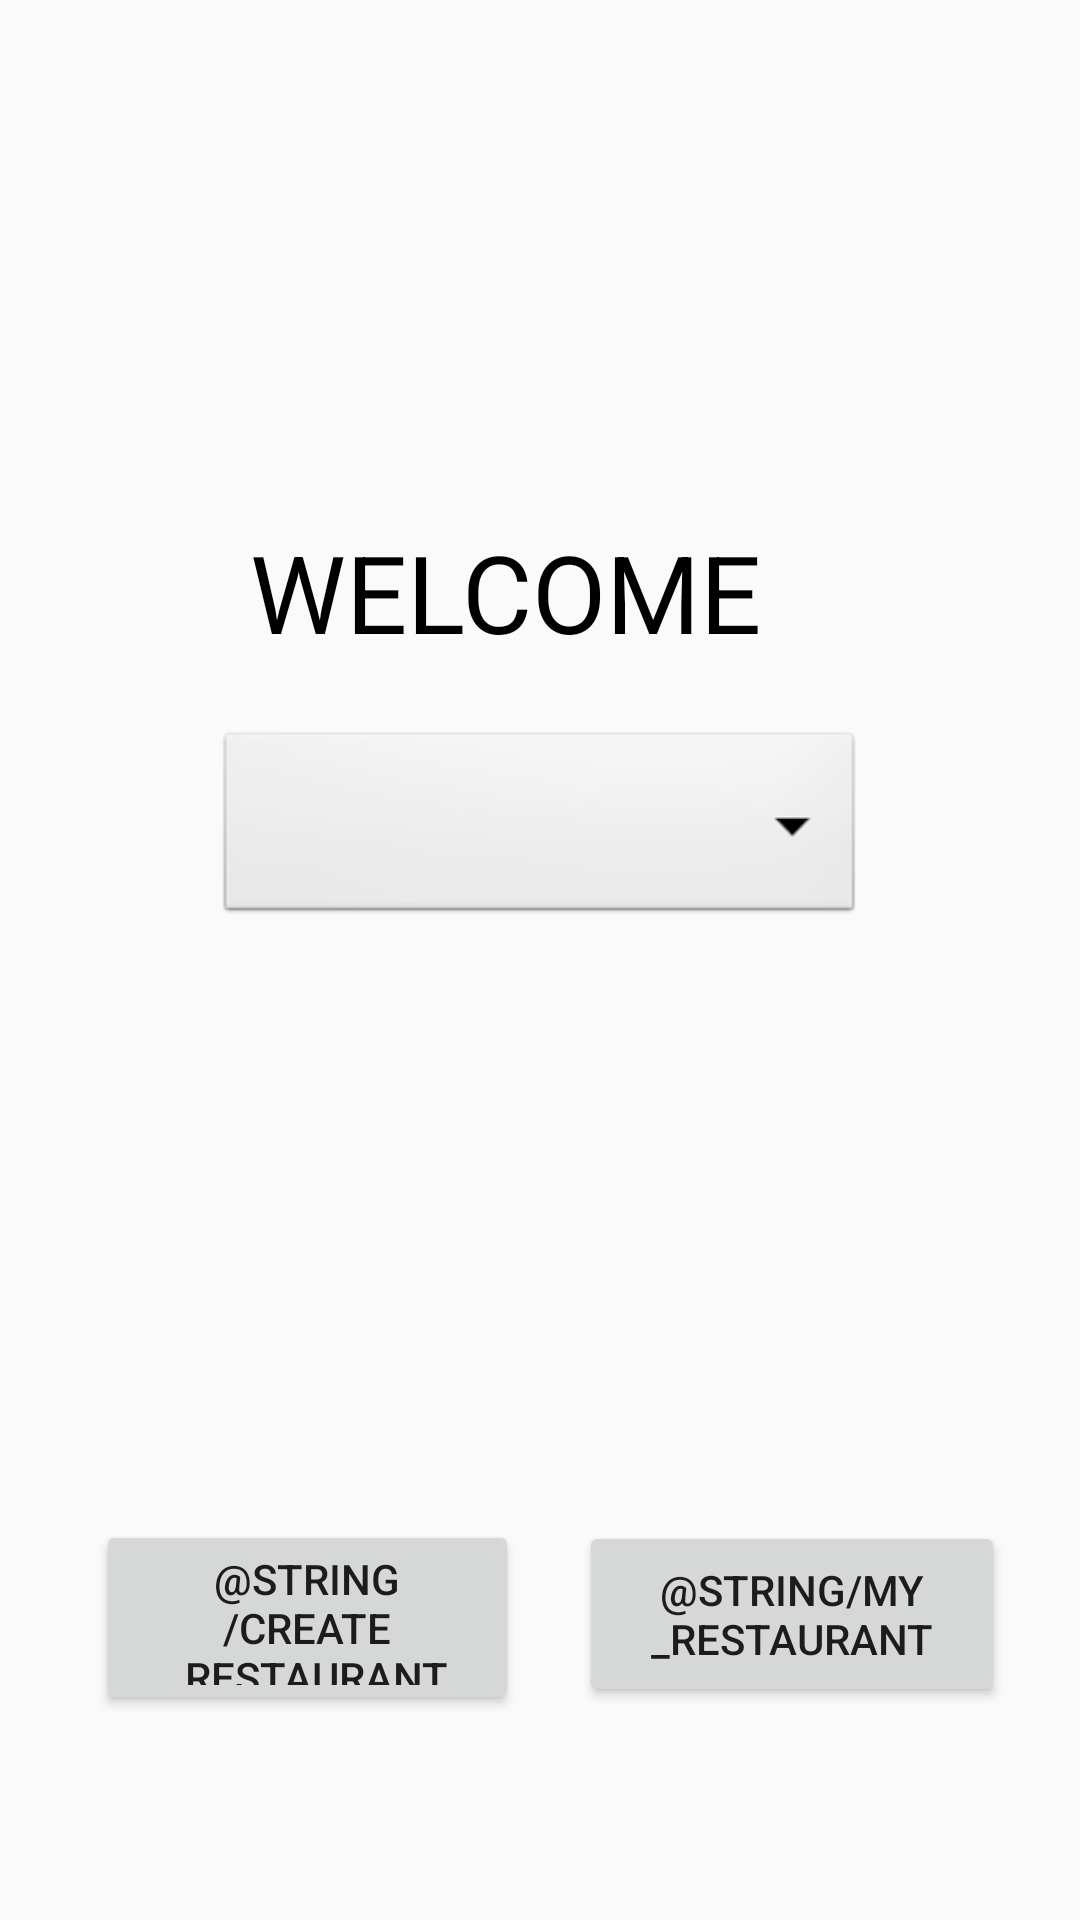

Reconstruct the res/layout file that produces this screen, plus the resources it refers to.
<!-- AndroidManifest.xml: activity theme Theme.AppCompat.Light.NoActionBar -->
<!-- res/layout/activity_main.xml -->
<?xml version="1.0" encoding="utf-8"?>
<android.support.constraint.ConstraintLayout
    xmlns:android="http://schemas.android.com/apk/res/android"
    xmlns:app="http://schemas.android.com/apk/res-auto"
    xmlns:tools="http://schemas.android.com/tools"
    android:layout_width="match_parent"
    android:layout_height="match_parent"
    >

    <Spinner
        android:id="@+id/spinner"
        android:layout_width="216dp"
        android:layout_height="67dp"
        android:layout_marginStart="8dp"
        android:layout_marginTop="8dp"
        android:layout_marginEnd="8dp"
        android:background="@android:drawable/btn_dropdown"
        android:spinnerMode="dropdown"
        app:layout_constraintBottom_toTopOf="@+id/imageView2"
        app:layout_constraintEnd_toEndOf="parent"
        app:layout_constraintStart_toStartOf="parent"
        app:layout_constraintTop_toBottomOf="@+id/textView8" />

    <ImageView
        android:id="@+id/imageView"
        android:layout_width="196dp"
        android:layout_height="137dp"
        android:layout_marginStart="8dp"
        android:layout_marginTop="4dp"
        android:layout_marginEnd="8dp"
        app:layout_constraintEnd_toEndOf="parent"
        app:layout_constraintHorizontal_bias="0.427"
        app:layout_constraintStart_toStartOf="parent"
        app:layout_constraintTop_toTopOf="parent"
        app:srcCompat="@drawable/logo" />

    <TextView
        android:id="@+id/textView8"
        android:layout_width="178dp"
        android:layout_height="60dp"
        android:layout_marginStart="8dp"
        android:layout_marginTop="32dp"
        android:layout_marginEnd="8dp"
        android:text="WELCOME"
        android:textColor="@color/black"
        android:textSize="36sp"
        app:layout_constraintEnd_toEndOf="parent"
        app:layout_constraintHorizontal_bias="0.454"
        app:layout_constraintStart_toStartOf="parent"
        app:layout_constraintTop_toBottomOf="@+id/imageView" />

    <Button
        android:id="@+id/create_restaurant_btn"
        android:layout_width="141dp"
        android:layout_height="65dp"
        android:layout_marginStart="32dp"
        android:layout_marginTop="8dp"
        android:layout_marginBottom="8dp"
        android:text="@string/create_restaurant"
        app:layout_constraintBottom_toBottomOf="parent"
        app:layout_constraintStart_toStartOf="parent"
        app:layout_constraintTop_toBottomOf="@+id/imageView2"
        app:layout_constraintVertical_bias="0.148" />

    <Button
        android:id="@+id/restaurant_list_btn"
        android:layout_width="142dp"
        android:layout_height="62dp"
        android:layout_marginStart="8dp"
        android:layout_marginTop="8dp"
        android:layout_marginEnd="8dp"
        android:layout_marginBottom="8dp"
        android:text="@string/my_restaurant"
        app:layout_constraintBottom_toBottomOf="parent"
        app:layout_constraintEnd_toEndOf="parent"
        app:layout_constraintHorizontal_bias="0.412"
        app:layout_constraintStart_toEndOf="@+id/create_restaurant_btn"
        app:layout_constraintTop_toBottomOf="@+id/imageView2"
        app:layout_constraintVertical_bias="0.145" />

    <ImageView
        android:id="@+id/imageView2"
        android:layout_width="358dp"
        android:layout_height="178dp"
        android:layout_marginStart="8dp"
        android:layout_marginTop="36dp"
        android:layout_marginEnd="8dp"
        android:layout_marginBottom="8dp"
        app:layout_constraintBottom_toBottomOf="parent"
        app:layout_constraintEnd_toEndOf="parent"
        app:layout_constraintHorizontal_bias="0.216"
        app:layout_constraintStart_toStartOf="parent"
        app:layout_constraintTop_toBottomOf="@+id/textView8"
        app:layout_constraintVertical_bias="0.224"
        tools:srcCompat="@tools:sample/backgrounds/scenic" />

</android.support.constraint.ConstraintLayout>
<!-- resources referenced by this layout -->
<resources>
  <!-- drawable logo: png bitmap (drawable, 34314 bytes) -->
  <!-- not gathered from this repository: default colours our renderer supplied (Android Studio template values) -->
  <color name="black">#FF000000</color>
</resources>
